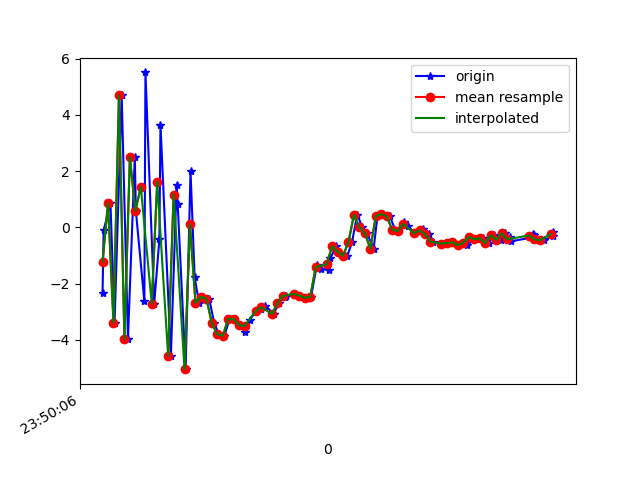

Data behind this chart, as committed beside it:
1617666606340, 362242976041440, -2.331769, -0.44431752, 6.9878445
1617666606344, 362242995272210, -0.107, -0.01859, -8.056
1617666606369, 362243014502980, 0.8614, 0.4146, 9.114
1617666606384, 362243033733750, -3.384, -0.6105, -7.447
1617666606410, 362243052964520, 4.696, 1.212, 5.967
1617666606433, 362243072195290, -3.965, -0.6039, 2.3
1617666606458, 362243091426060, 2.498, 1.142, -2.421
1617666606462, 362243110656830, 0.5785, 0.2026, 11.58
1617666606493, 362243129887600, -2.629, -0.9475, -3.578
1617666606497, 362243149118370, 5.511, 0.7028, 8.821
1617666606529, 362243168349140, -2.711, -1.091, 9.858
1617666606548, 362243187579910, -0.4216, 0.2491, -2.988
1617666606552, 362243206810680, 3.658, 0.8799, 12.12
1617666606590, 362243226041450, -4.576, -1.433, 3.546
1617666606611, 362243245272220, 1.515, -0.3362, -0.6876
1617666606615, 362243264502990, 0.8167, -0.6004, 13.56
1617666606644, 362243283733760, -5.043, -1.759, -1.102
1617666606662, 362243302964530, 1.992, -0.6489, 0.81
1617666606677, 362243322195300, -1.778, -1.22, 10.97
1617666606693, 362243341426070, -2.683, -1.611, 5.442
1617666606709, 362243360656840, -2.474, -0.6571, 0.9867
1617666606730, 362243379887610, -2.534, -0.9347, -0.8705
1617666606749, 362243399118380, -3.412, -1.514, -2.192
1617666606766, 362243418349150, -3.807, -1.241, -3.405
1617666606786, 362243437579920, -3.858, -0.8939, -4.14
1617666606805, 362243456810690, -3.245, -0.4243, -5.093
1617666606822, 362243476041460, -3.27, -0.0847, -5.717
1617666606843, 362243495272230, -3.489, 0.02855, -6.386
1617666606862, 362243514503000, -3.722, 0.1633, -7.121
1617666606879, 362243533733770, -3.283, 0.382, -7.379
1617666606902, 362243552964540, -2.978, 0.6463, -6.795
1617666606921, 362243572195310, -2.892, 0.5989, -6.513
1617666606936, 362243591426080, -2.785, 0.8313, -6.674
1617666606966, 362243610656850, -3.082, 0.6146, -5.946
1617666606985, 362243629887620, -2.684, 0.552, -5.071
1617666607007, 362243649118390, -2.46, 0.4939, -4.143
1617666607012, 362243668349160, -2.425, 0.3145, -3.294
1617666607040, 362243687579930, -2.363, -0.2908, -2.535
1617666607062, 362243706810700, -2.427, -0.6716, -1.894
1617666607083, 362243726041470, -2.507, -0.7872, -1.152
1617666607103, 362243745272240, -2.467, -0.7983, -0.574
1617666607124, 362243764503010, -1.346, -0.7419, -0.04728
1617666607139, 362243783733780, -1.479, -1.244, 0.7931
1617666607170, 362243802964550, -1.512, -1.003, 1.194
1617666607173, 362243822195320, -1.101, -0.5648, 1.564
1617666607196, 362243841426090, -0.6716, -0.7273, 2.092
1617666607200, 362243860656860, -0.87, -1.176, 2.858
1617666607236, 362243879887630, -1.012, -0.8109, 3.185
1617666607253, 362243899118400, -0.5152, -0.5789, 3.306
1617666607272, 362243918349170, 0.4506, -0.37, 3.62
1617666607291, 362243937579940, -5.1259995E-5, -0.5973, 4.314
1617666607308, 362243956810710, -0.2161, -0.4721, 3.987
1617666607332, 362243976041480, -0.7542, -0.4583, 3.208
1617666607346, 362243995272250, 0.4006, -0.1095, 3.481
1617666607366, 362244014503020, 0.4698, -0.05197, 4.28
1617666607391, 362244033733790, 0.3903, 0.2526, 3.828
1617666607411, 362244052964560, -0.08197, 0.2443, 3.13
1617666607422, 362244072195330, -0.1312, 0.2135, 2.613
1617666607444, 362244091426100, 0.2064, -0.03176, 2.421
1617666607458, 362244110656870, 0.03833, -0.3064, 2.052
1617666607483, 362244129887640, -0.2107, -0.2499, 1.251
... 26 more rows
